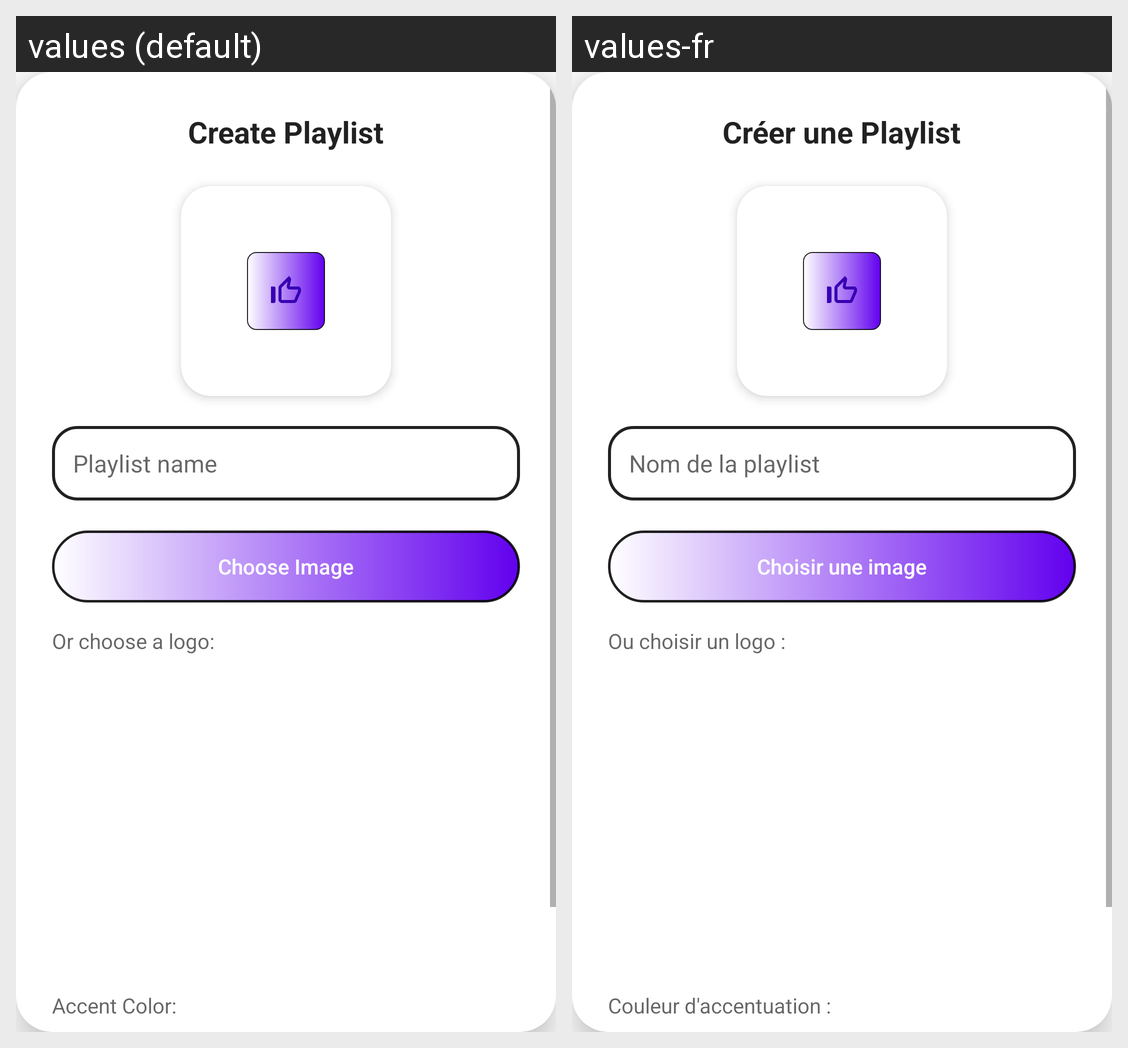

The same Android screen rendered under two of its app's locales, left to right. List the strings drawn on it with the default value and each locale's translation.
Android screen res/layout/dialog_add_playlist.xml rendered under 2 locales, left to right: values (default), values-fr. Device: Nexus 5 (rendered at 1080×1920; each locale shown at half size, 540×960, under a caption strip naming it); theme Theme.MyApplication2.
Strings drawn on this screen, with the default value and each locale's value (text and hints the layout hard-codes, and strings that could not be matched under every locale, appear in the picture but are not listed):

create_playlist_title
  values: Create Playlist
  values-fr: Créer une Playlist

hint_playlist_name
  values: Playlist name
  values-fr: Nom de la playlist

btn_choose_image
  values: Choose Image
  values-fr: Choisir une image

or_choose_logo
  values: Or choose a logo:
  values-fr: Ou choisir un logo :

accent_color
  values: Accent Color:
  values-fr: Couleur d'accentuation :
